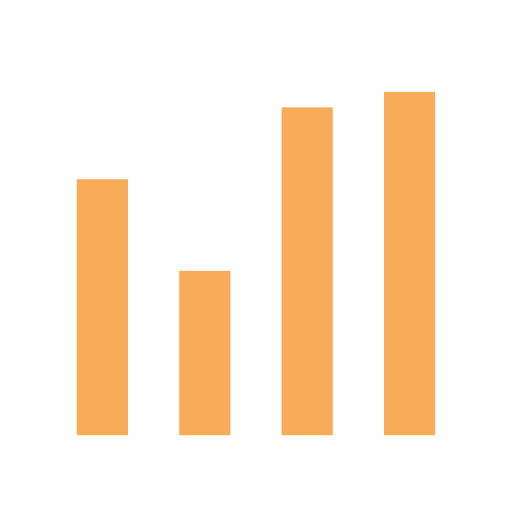
t = 0.00 s
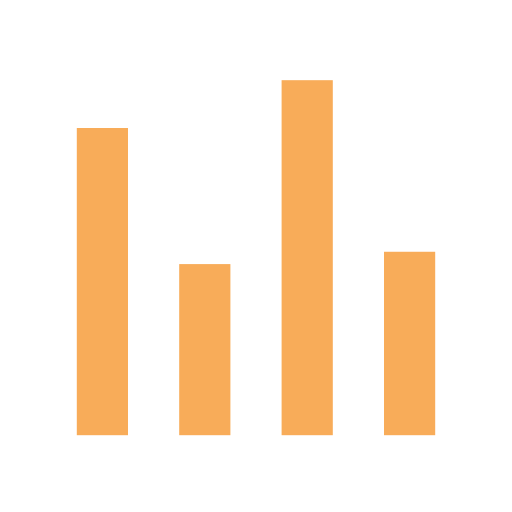
t = 0.17 s
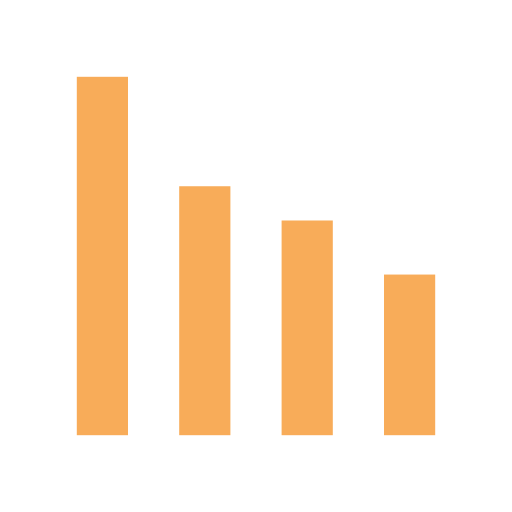
t = 0.33 s
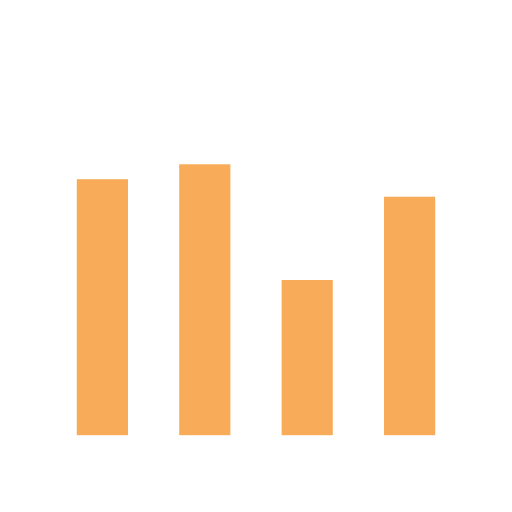
t = 0.50 s
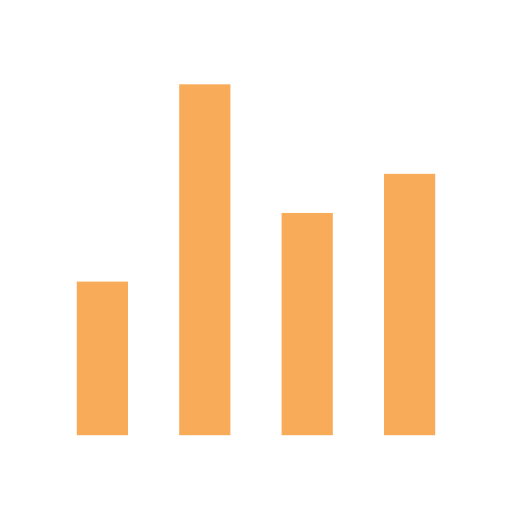
t = 0.66 s
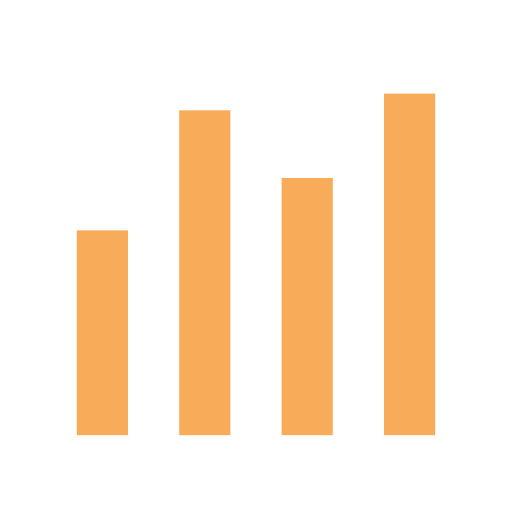
t = 0.83 s

The animated SVG that drew these frames (rendered in a browser with its animation timeline set to each time). Animation: 4 SMIL elements (animate=4); one cycle of 1.00 s, repeats indefinitely.

<svg width="200px"  height="200px"  xmlns="http://www.w3.org/2000/svg" viewBox="0 0 100 100" preserveAspectRatio="xMidYMid" class="lds-bar-chart" style="background: none;"><g transform="rotate(180 50 50)"><rect ng-attr-x="{{config.x1}}" y="15" ng-attr-width="{{config.width}}" height="49.9321" fill="#f8ac59" x="15" width="10"><animate attributeName="height" calcMode="spline" values="50;70;30;50" keyTimes="0;0.33;0.66;1" dur="1" keySplines="0.5 0 0.5 1;0.5 0 0.5 1;0.5 0 0.5 1" begin="-0.4s" repeatCount="indefinite"></animate></rect><rect ng-attr-x="{{config.x2}}" y="15" ng-attr-width="{{config.width}}" height="34.9018" fill="#f8ac59" x="35" width="10"><animate attributeName="height" calcMode="spline" values="50;70;30;50" keyTimes="0;0.33;0.66;1" dur="1" keySplines="0.5 0 0.5 1;0.5 0 0.5 1;0.5 0 0.5 1" begin="-0.2s" repeatCount="indefinite"></animate></rect><rect ng-attr-x="{{config.x3}}" y="15" ng-attr-width="{{config.width}}" height="62.1667" fill="#f8ac59" x="55" width="10"><animate attributeName="height" calcMode="spline" values="50;70;30;50" keyTimes="0;0.33;0.66;1" dur="1" keySplines="0.5 0 0.5 1;0.5 0 0.5 1;0.5 0 0.5 1" begin="-0.6s" repeatCount="indefinite"></animate></rect><rect ng-attr-x="{{config.x4}}" y="15" ng-attr-width="{{config.width}}" height="33.5462" fill="#f8ac59" x="75" width="10"><animate attributeName="height" calcMode="spline" values="50;70;30;50" keyTimes="0;0.33;0.66;1" dur="1" keySplines="0.5 0 0.5 1;0.5 0 0.5 1;0.5 0 0.5 1" begin="0s" repeatCount="indefinite"></animate></rect></g></svg>
